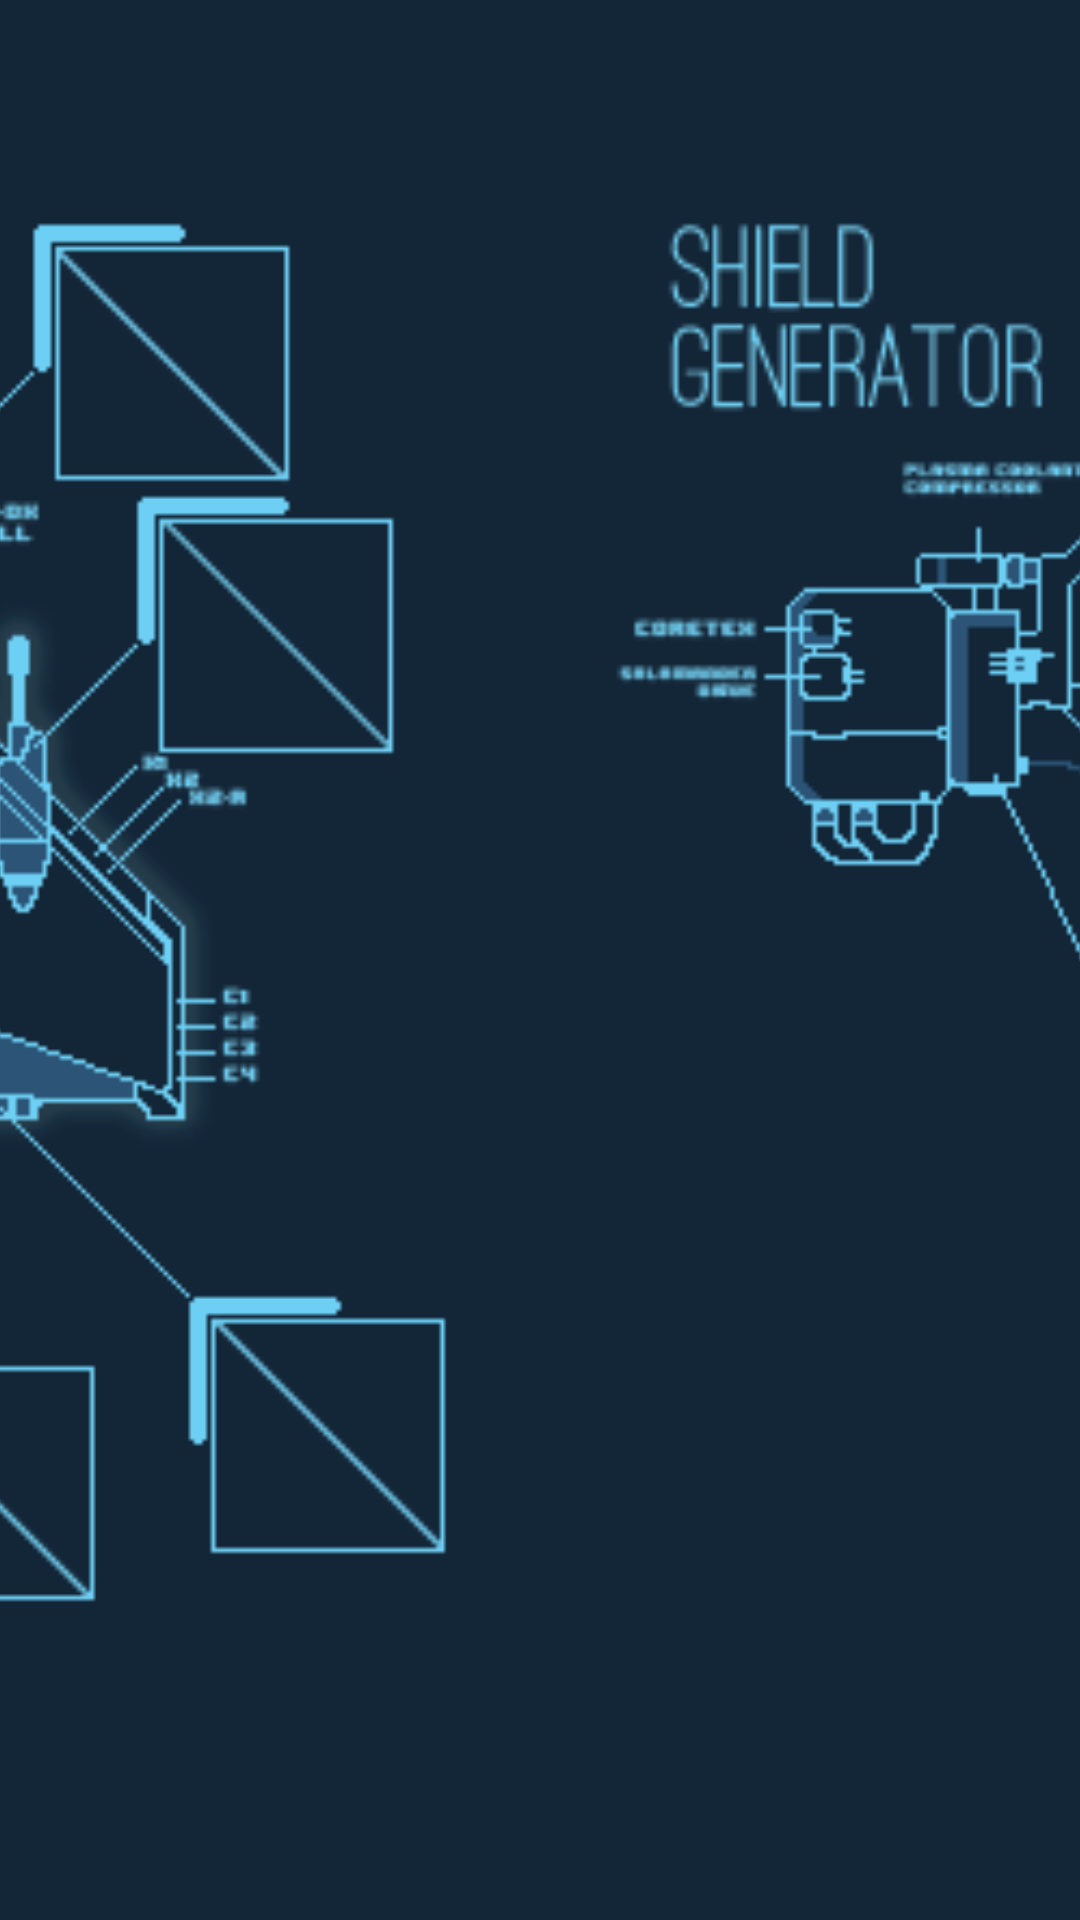

Write the Android layout XML for this screen, with the resource values it uses.
<!-- AndroidManifest.xml: application theme android:Theme.Black.NoTitleBar -->
<!-- res/layout/activity_hanger.xml -->
<FrameLayout xmlns:android="http://schemas.android.com/apk/res/android"
     xmlns:tools="http://schemas.android.com/tools"
      tools:context=".Hanger" 
 android:id="@+id/my_frame"
 android:layout_width="fill_parent"
 android:layout_height="fill_parent" >
 <ImageView 
 android:id="@+id/image_areas"
 android:layout_width="fill_parent" 
 android:layout_height="fill_parent" 
 android:scaleType="centerCrop"
 android:src="@drawable/hanger" 
 />
   
<RelativeLayout
   
      android:id="@+id/hangerLayout"
    android:layout_width="match_parent"
    android:layout_height="match_parent"
    android:paddingBottom="@dimen/activity_vertical_margin"
    android:paddingLeft="@dimen/activity_horizontal_margin"
    android:paddingRight="@dimen/activity_horizontal_margin"
    android:paddingTop="@dimen/activity_vertical_margin"
   >
     
</RelativeLayout>

</FrameLayout>
<!-- resources referenced by this layout -->
<resources>
  <!-- drawable hanger: png bitmap (drawable-mdpi, 19254 bytes) -->
</resources>
